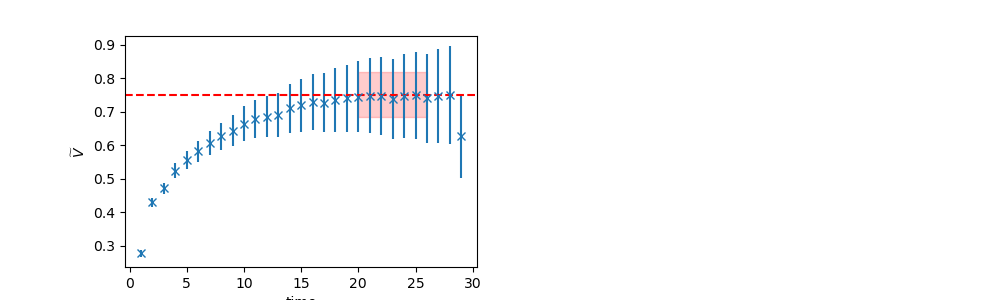

The table this chart was drawn from, first rows:
	EffectiveMass	Error	RegUp	RegLow
0	0.7505	0.06698	27	20
